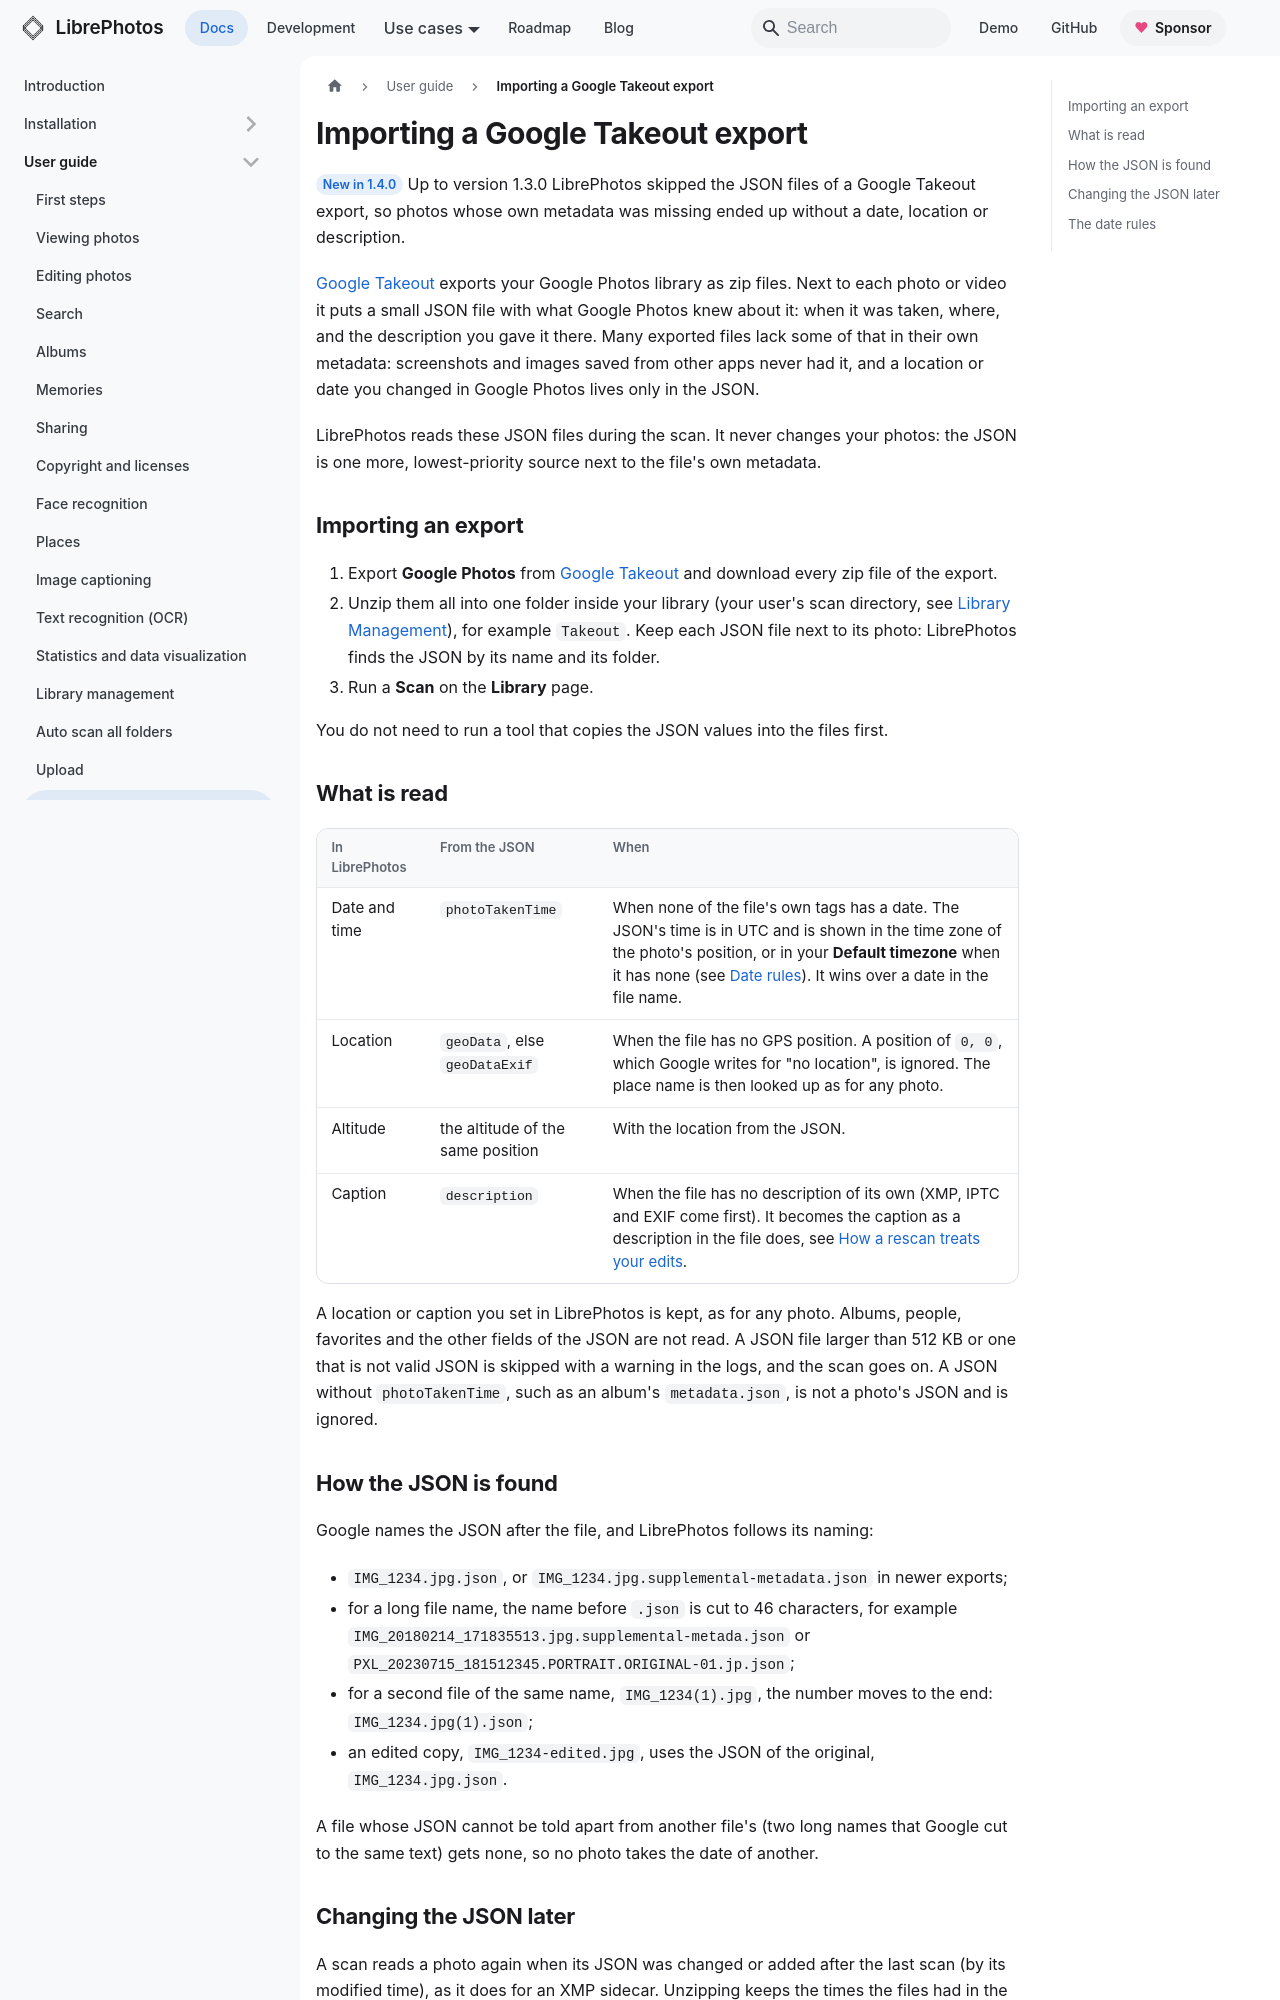

repository: LibrePhotos/librephotos · page: docs/user-guide/google-takeout/index.html · generator: docusaurus

---
title: "Importing a Google Takeout export"
description: "Bring your Google Photos library into LibrePhotos with its dates, locations and descriptions"
sidebar_position: 13.5
---

<Since version="1.4.0" /> Up to version 1.3.0 LibrePhotos skipped the JSON files of a Google Takeout
export, so photos whose own metadata was missing ended up without a date, location or description.

[Google Takeout](https://takeout.google.com) exports your Google Photos library as zip files. Next
to each photo or video it puts a small JSON file with what Google Photos knew about it: when it
was taken, where, and the description you gave it there. Many exported files lack some of that in
their own metadata: screenshots and images saved from other apps never had it, and a location or
date you changed in Google Photos lives only in the JSON.

LibrePhotos reads these JSON files during the scan. It never changes your photos: the JSON is one
more, lowest-priority source next to the file's own metadata.

## Importing an export

1. Export **Google Photos** from [Google Takeout](https://takeout.google.com) and download every zip
   file of the export.
2. Unzip them all into one folder inside your library (your user's scan directory, see
   [Library Management](./library.md)), for example `Takeout`. Keep each JSON file next to its
   photo: LibrePhotos finds the JSON by its name and its folder.
3. Run a **Scan** on the **Library** page.

You do not need to run a tool that copies the JSON values into the files first.

## What is read

| In LibrePhotos | From the JSON | When |
| --- | --- | --- |
| Date and time | `photoTakenTime` | When none of the file's own tags has a date. The JSON's time is in UTC and is shown in the time zone of the photo's position, or in your **Default timezone** when it has none (see [Date rules](#the-date-rules)). It wins over a date in the file name. |
| Location | `geoData`, else `geoDataExif` | When the file has no GPS position. A position of `0, 0`, which Google writes for "no location", is ignored. The place name is then looked up as for any photo. |
| Altitude | the altitude of the same position | With the location from the JSON. |
| Caption | `description` | When the file has no description of its own (XMP, IPTC and EXIF come first). It becomes the caption as a description in the file does, see [How a rescan treats your edits](./exif-data.md#how-a-rescan-treats-your-edits). |

A location or caption you set in LibrePhotos is kept, as for any photo. Albums, people, favorites
and the other fields of the JSON are not read. A JSON file larger than 512 KB or one that is not
valid JSON is skipped with a warning in the logs, and the scan goes on. A JSON without
`photoTakenTime`, such as an album's `metadata.json`, is not a photo's JSON and is ignored.
